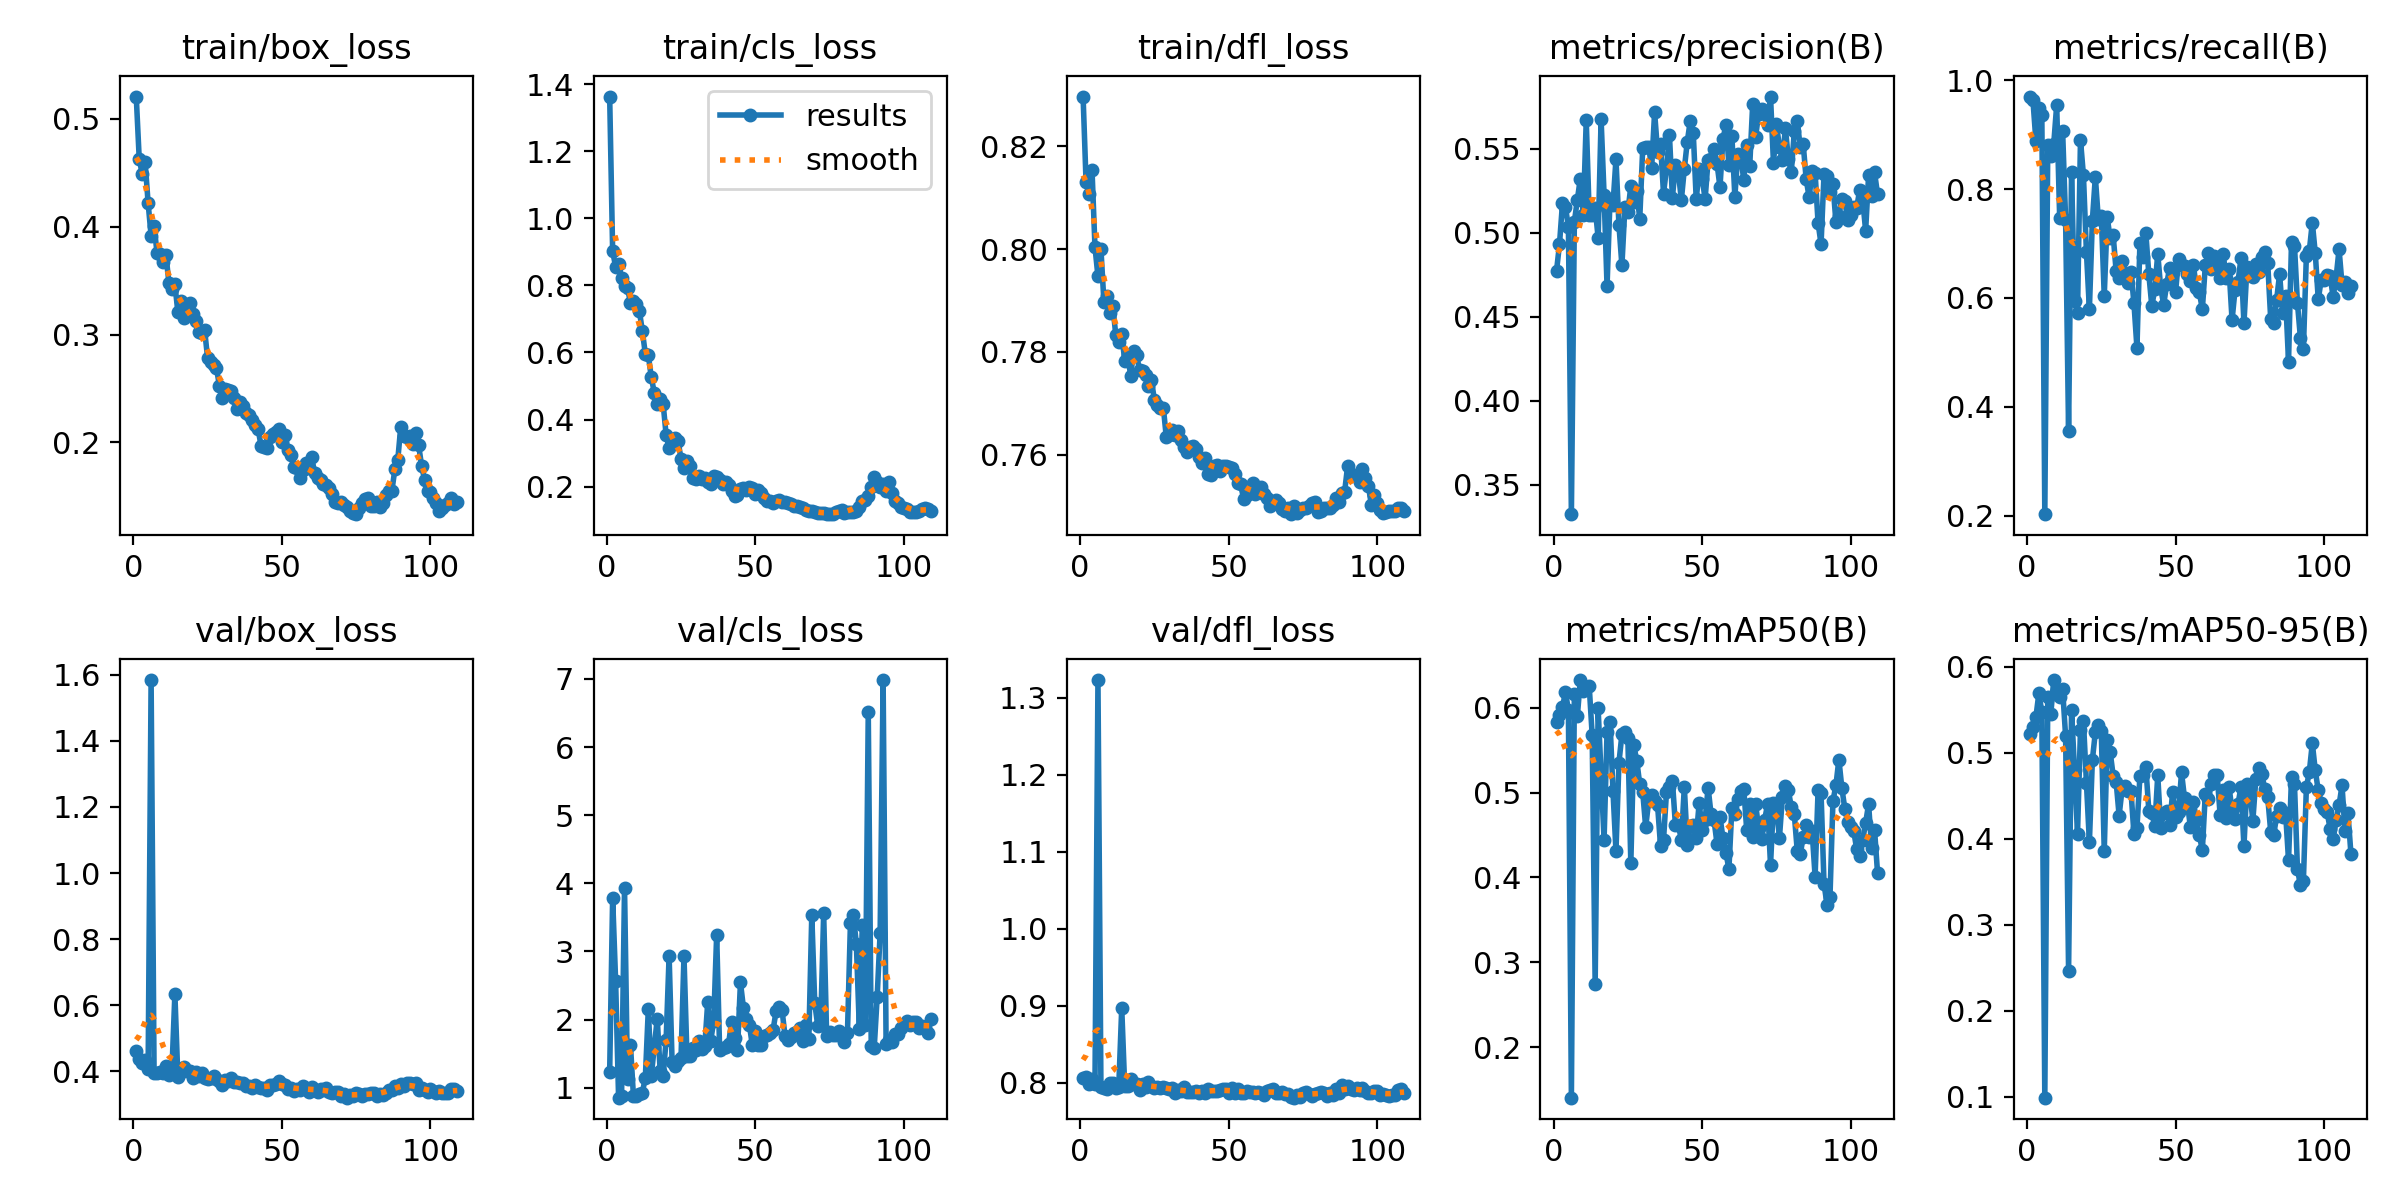

The data file committed next to this chart (first rows):
epoch, train/box_loss, train/cls_loss, train/dfl_loss, metrics/precision(B), metrics/recall(B), metrics/mAP50(B), metrics/mAP50-95(B), val/box_loss, val/cls_loss, val/dfl_loss, lr/pg0, lr/pg1, lr/pg2
1, 0.5206, 1.364, 0.8297, 0.4773, 0.97, 0.5828, 0.5218, 0.4626, 1.229, 0.8059, 0.06723, 0.000331, 0.000331
2, 0.463, 0.9023, 0.813, 0.4932, 0.9641, 0.5909, 0.53, 0.4381, 3.79, 0.8073, 0.03423, 0.0006644, 0.0006644
3, 0.4488, 0.8558, 0.8106, 0.5174, 0.8887, 0.6006, 0.541, 0.4243, 2.569, 0.7984, 0.001226, 0.0009976, 0.0009976
4, 0.4596, 0.8655, 0.8155, 0.5152, 0.9494, 0.6182, 0.5688, 0.4353, 0.8543, 0.8045, 0.0009998, 0.0009998, 0.0009998
5, 0.4217, 0.823, 0.8004, 0.5037, 0.9365, 0.5973, 0.5471, 0.4079, 0.874, 0.7988, 0.0009996, 0.0009996, 0.0009996
6, 0.3917, 0.7985, 0.7947, 0.3326, 0.2029, 0.1403, 0.09883, 1.584, 3.938, 1.323, 0.0009993, 0.0009993, 0.0009993
7, 0.4007, 0.7922, 0.8001, 0.5065, 0.8811, 0.6167, 0.5651, 0.3946, 1.126, 0.7947, 0.000999, 0.000999, 0.000999
8, 0.3756, 0.7481, 0.7898, 0.5195, 0.8614, 0.5896, 0.5443, 0.3949, 1.627, 0.7932, 0.0009987, 0.0009987, 0.0009987
9, 0.3748, 0.7532, 0.7909, 0.5323, 0.8825, 0.6325, 0.5843, 0.397, 0.8729, 0.7921, 0.0009983, 0.0009983, 0.0009983
10, 0.3671, 0.745, 0.7875, 0.5105, 0.9542, 0.6193, 0.5723, 0.3944, 0.877, 0.7996, 0.0009978, 0.0009978, 0.0009978
11, 0.3736, 0.7242, 0.789, 0.567, 0.7478, 0.6247, 0.5647, 0.4177, 0.9126, 0.7999, 0.0009973, 0.0009973, 0.0009973
12, 0.3477, 0.6631, 0.7832, 0.5107, 0.906, 0.6254, 0.5734, 0.3899, 0.9282, 0.7936, 0.0009967, 0.0009967, 0.0009967
13, 0.3423, 0.5961, 0.782, 0.5105, 0.7432, 0.5675, 0.519, 0.4018, 1.148, 0.7949, 0.0009961, 0.0009961, 0.0009961
14, 0.3465, 0.5919, 0.7834, 0.5149, 0.355, 0.2742, 0.2463, 0.6346, 2.151, 0.8972, 0.0009954, 0.0009954, 0.0009954
15, 0.3211, 0.5266, 0.7783, 0.497, 0.8308, 0.5991, 0.5492, 0.3825, 1.174, 0.7955, 0.0009947, 0.0009947, 0.0009947
16, 0.3315, 0.4802, 0.7793, 0.5674, 0.5936, 0.5202, 0.4793, 0.3993, 1.597, 0.7956, 0.0009939, 0.0009939, 0.0009939
17, 0.3156, 0.4452, 0.7754, 0.5227, 0.5724, 0.4444, 0.4055, 0.4123, 2.014, 0.805, 0.0009931, 0.0009931, 0.0009931
18, 0.3264, 0.4626, 0.7801, 0.4681, 0.8905, 0.5711, 0.5263, 0.4018, 1.241, 0.7986, 0.0009922, 0.0009922, 0.0009922
19, 0.3289, 0.446, 0.7793, 0.5198, 0.825, 0.5837, 0.5369, 0.3996, 1.18, 0.7987, 0.0009912, 0.0009912, 0.0009912
20, 0.3192, 0.3535, 0.7765, 0.5167, 0.6847, 0.5016, 0.4652, 0.3797, 1.702, 0.791, 0.0009902, 0.0009902, 0.0009902
21, 0.3127, 0.3143, 0.7763, 0.5437, 0.5792, 0.4309, 0.3958, 0.397, 2.938, 0.798, 0.0009892, 0.0009892, 0.0009892
22, 0.302, 0.337, 0.7755, 0.5047, 0.7422, 0.5352, 0.4913, 0.3865, 1.381, 0.7948, 0.0009881, 0.0009881, 0.0009881
23, 0.301, 0.3451, 0.7734, 0.4805, 0.8225, 0.5685, 0.5237, 0.3936, 1.323, 0.8007, 0.0009869, 0.0009869, 0.0009869
24, 0.3041, 0.3365, 0.7745, 0.5151, 0.7452, 0.5717, 0.5322, 0.3786, 1.391, 0.7965, 0.0009857, 0.0009857, 0.0009857
25, 0.2786, 0.2828, 0.7706, 0.5124, 0.7512, 0.5646, 0.5252, 0.3776, 1.434, 0.7932, 0.0009844, 0.0009844, 0.0009844
26, 0.2743, 0.2543, 0.7697, 0.5277, 0.6039, 0.4168, 0.3854, 0.3791, 2.932, 0.7943, 0.0009831, 0.0009831, 0.0009831
27, 0.272, 0.2764, 0.7692, 0.5186, 0.748, 0.5555, 0.5146, 0.3846, 1.47, 0.7937, 0.0009818, 0.0009818, 0.0009818
28, 0.2688, 0.2608, 0.7692, 0.525, 0.7094, 0.5374, 0.5005, 0.3769, 1.46, 0.795, 0.0009804, 0.0009804, 0.0009804
29, 0.2522, 0.2265, 0.7633, 0.5082, 0.715, 0.5098, 0.4732, 0.37, 1.586, 0.7939, 0.0009789, 0.0009789, 0.0009789
30, 0.2412, 0.2223, 0.7638, 0.5501, 0.6495, 0.5007, 0.466, 0.3595, 1.552, 0.7925, 0.0009774, 0.0009774, 0.0009774
31, 0.2499, 0.2306, 0.7647, 0.5511, 0.6364, 0.4591, 0.4268, 0.3743, 1.688, 0.7933, 0.0009758, 0.0009758, 0.0009758
32, 0.2485, 0.2238, 0.7638, 0.5513, 0.6682, 0.49, 0.4573, 0.3698, 1.571, 0.7872, 0.0009742, 0.0009742, 0.0009742
33, 0.2473, 0.2249, 0.7647, 0.5386, 0.6463, 0.4976, 0.4606, 0.3788, 1.611, 0.7908, 0.0009725, 0.0009725, 0.0009725
34, 0.2412, 0.2124, 0.7628, 0.5716, 0.6281, 0.4895, 0.4549, 0.3679, 2.262, 0.7901, 0.0009707, 0.0009707, 0.0009707
35, 0.2309, 0.2062, 0.7614, 0.5483, 0.6484, 0.4849, 0.455, 0.3666, 1.693, 0.7942, 0.0009689, 0.0009689, 0.0009689
36, 0.2378, 0.2306, 0.7605, 0.5529, 0.59, 0.437, 0.4049, 0.364, 1.973, 0.7883, 0.0009671, 0.0009671, 0.0009671
37, 0.234, 0.2282, 0.7615, 0.5233, 0.5084, 0.4442, 0.4124, 0.3648, 3.245, 0.7876, 0.0009652, 0.0009652, 0.0009652
38, 0.2268, 0.2182, 0.7617, 0.5384, 0.7002, 0.5005, 0.4725, 0.3556, 1.548, 0.7877, 0.0009633, 0.0009633, 0.0009633
39, 0.2256, 0.2077, 0.7611, 0.5579, 0.676, 0.5067, 0.474, 0.3559, 1.578, 0.7889, 0.0009613, 0.0009613, 0.0009613
40, 0.2209, 0.2122, 0.7595, 0.521, 0.7186, 0.5132, 0.4829, 0.3499, 1.603, 0.7864, 0.0009593, 0.0009593, 0.0009593
41, 0.2158, 0.2041, 0.7584, 0.5405, 0.6433, 0.462, 0.4326, 0.3587, 1.644, 0.7894, 0.0009572, 0.0009572, 0.0009572
42, 0.2126, 0.1881, 0.7593, 0.5361, 0.5854, 0.4622, 0.43, 0.3536, 1.962, 0.7864, 0.0009551, 0.0009551, 0.0009551
43, 0.1965, 0.1718, 0.7563, 0.5195, 0.6156, 0.4436, 0.4143, 0.3511, 1.726, 0.792, 0.0009529, 0.0009529, 0.0009529
44, 0.1961, 0.1762, 0.7561, 0.538, 0.6814, 0.5066, 0.4735, 0.3493, 1.547, 0.7901, 0.0009507, 0.0009507, 0.0009507
45, 0.1951, 0.1919, 0.7579, 0.5543, 0.6177, 0.4379, 0.4123, 0.3443, 2.546, 0.7899, 0.0009484, 0.0009484, 0.0009484
46, 0.2052, 0.1962, 0.758, 0.5666, 0.5878, 0.4601, 0.4298, 0.3577, 2.176, 0.7897, 0.0009461, 0.0009461, 0.0009461
47, 0.2076, 0.1898, 0.7569, 0.5596, 0.625, 0.4614, 0.4321, 0.3601, 2.006, 0.7903, 0.0009437, 0.0009437, 0.0009437
48, 0.2093, 0.1991, 0.7578, 0.52, 0.6557, 0.4467, 0.4154, 0.3616, 1.926, 0.7926, 0.0009413, 0.0009413, 0.0009413
49, 0.212, 0.1963, 0.7578, 0.5377, 0.6479, 0.4881, 0.4536, 0.3721, 1.62, 0.7916, 0.0009388, 0.0009388, 0.0009388
50, 0.2008, 0.1792, 0.7576, 0.5322, 0.6114, 0.4553, 0.4253, 0.3611, 1.829, 0.7871, 0.0009363, 0.0009363, 0.0009363
51, 0.2072, 0.1886, 0.7575, 0.5201, 0.6713, 0.468, 0.4315, 0.3578, 1.631, 0.7928, 0.0009337, 0.0009337, 0.0009337
52, 0.1932, 0.1812, 0.7563, 0.5434, 0.6611, 0.5057, 0.4769, 0.3482, 1.632, 0.7873, 0.0009311, 0.0009311, 0.0009311
53, 0.188, 0.1648, 0.7545, 0.5442, 0.6578, 0.4742, 0.447, 0.3485, 1.76, 0.7917, 0.0009284, 0.0009284, 0.0009284
54, 0.1774, 0.1571, 0.7542, 0.5497, 0.6435, 0.4673, 0.4408, 0.3417, 1.777, 0.7871, 0.0009257, 0.0009257, 0.0009257
55, 0.1762, 0.1563, 0.7514, 0.5412, 0.6314, 0.4395, 0.413, 0.3478, 1.799, 0.7868, 0.0009229, 0.0009229, 0.0009229
56, 0.1672, 0.15, 0.7522, 0.5271, 0.66, 0.4709, 0.443, 0.3441, 1.855, 0.7889, 0.0009201, 0.0009201, 0.0009201
57, 0.1744, 0.1577, 0.7527, 0.5559, 0.6176, 0.4465, 0.4211, 0.3544, 2.126, 0.7885, 0.0009173, 0.0009173, 0.0009173
58, 0.1806, 0.1602, 0.7544, 0.5641, 0.6105, 0.4289, 0.4041, 0.3484, 2.181, 0.7885, 0.0009144, 0.0009144, 0.0009144
59, 0.1767, 0.1529, 0.7524, 0.5406, 0.579, 0.4099, 0.3862, 0.3382, 2.138, 0.7865, 0.0009115, 0.0009115, 0.0009115
60, 0.1866, 0.1553, 0.7533, 0.5576, 0.6597, 0.4818, 0.4523, 0.3518, 1.759, 0.7877, 0.0009085, 0.0009085, 0.0009085
... 49 more rows
